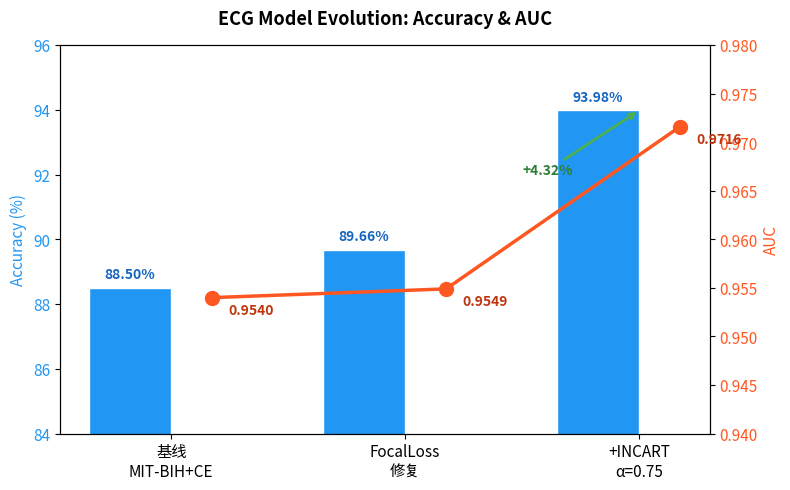
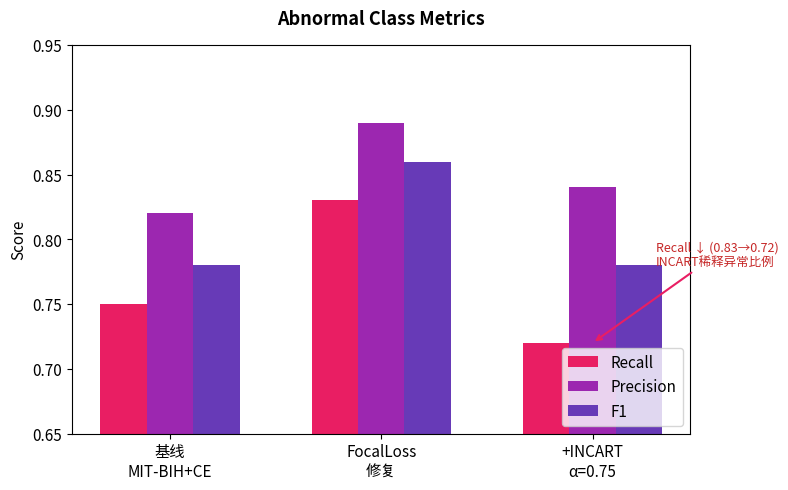
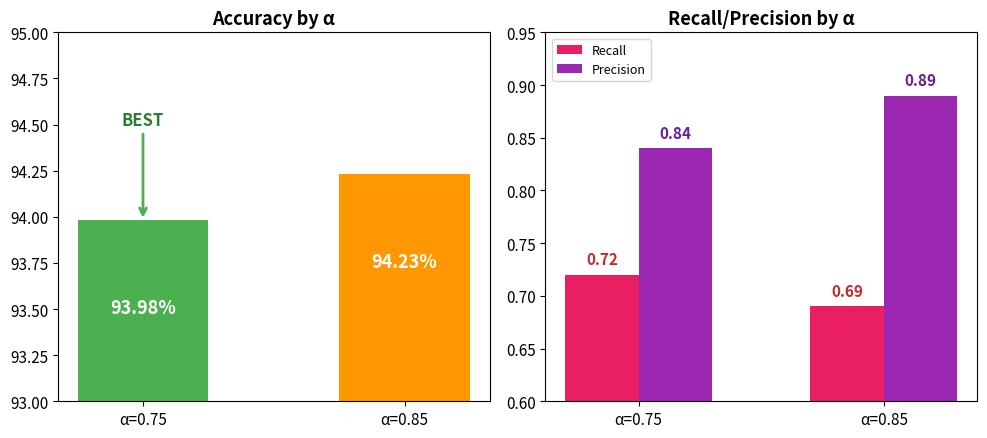
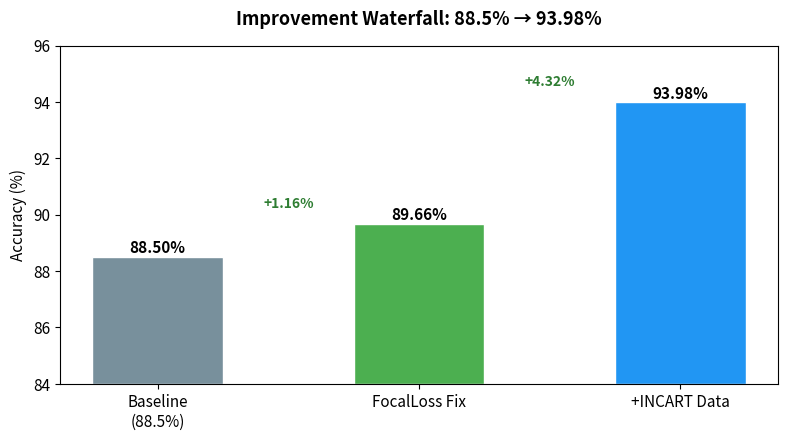

Python code for these plots, in order:
#!/usr/bin/env python3
"""生成模型调优历史可视化图表"""
import matplotlib
matplotlib.use('Agg')
import matplotlib.pyplot as plt
import numpy as np

experiments = [
    ("基线\nMIT-BIH+CE", 88.50, 0.9540, 0.75, 0.82, 0.78),
    ("FocalLoss\n修复",     89.66, 0.9549, 0.83, 0.89, 0.86),
    ("+INCART\nα=0.75",    93.98, 0.9716, 0.72, 0.84, 0.78),
]
names = [e[0] for e in experiments]
acc   = [e[1] for e in experiments]
auc   = [e[2] for e in experiments]
recall= [e[3] for e in experiments]
prec  = [e[4] for e in experiments]
f1    = [e[5] for e in experiments]

plt.rcParams.update({'font.size': 11, 'axes.titlesize': 13, 'figure.dpi': 150})

# === Figure 1: Acc + AUC ===
fig, ax1 = plt.subplots(figsize=(8, 5))
x = np.arange(len(names)); w = 0.35
bars1 = ax1.bar(x - w/2, acc, w, color='#2196F3', edgecolor='white')
ax1.set_ylabel('Accuracy (%)', color='#2196F3'); ax1.set_ylim(84, 96)
ax1.tick_params(axis='y', labelcolor='#2196F3')
for bar, v in zip(bars1, acc):
    ax1.text(bar.get_x()+bar.get_width()/2, bar.get_height()+0.3,
             f'{v:.2f}%', ha='center', fontsize=10, fontweight='bold', color='#1565C0')
ax2 = ax1.twinx()
ax2.plot(x + w/2, auc, 'o-', color='#FF5722', linewidth=2.5, markersize=10)
ax2.set_ylabel('AUC', color='#FF5722'); ax2.set_ylim(0.94, 0.98)
ax2.tick_params(axis='y', labelcolor='#FF5722')
for i, v in enumerate(auc):
    ax2.annotate(f'{v:.4f}', (x[i]+w/2, v), textcoords="offset points",
                 xytext=(12,-12), fontsize=10, fontweight='bold', color='#BF360C')
ax1.set_xticks(x); ax1.set_xticklabels(names)
ax1.set_title('ECG Model Evolution: Accuracy & AUC', fontweight='bold', pad=15)
ax1.annotate('+4.32%', xy=(2,acc[2]), xytext=(1.5,92),
             arrowprops=dict(arrowstyle='->',color='#4CAF50',lw=2),
             fontsize=10, color='#2E7D32', fontweight='bold')
plt.tight_layout(); fig.savefig('fig_accuracy_evolution.png', bbox_inches='tight')
plt.close(); print("[OK] fig_accuracy_evolution.png")

# === Figure 2: Abnormal P/R/F1 ===
fig, ax = plt.subplots(figsize=(8, 5))
x = np.arange(len(names)); w = 0.22
ax.bar(x - w, recall, w, label='Recall', color='#E91E63')
ax.bar(x, prec, w, label='Precision', color='#9C27B0')
ax.bar(x + w, f1, w, label='F1', color='#673AB7')
ax.set_xticks(x); ax.set_xticklabels(names)
ax.set_ylabel('Score'); ax.set_ylim(0.65, 0.95)
ax.set_title('Abnormal Class Metrics', fontweight='bold', pad=15)
ax.legend(loc='lower right')
ax.annotate('Recall ↓ (0.83→0.72)\nINCART稀释异常比例', xy=(2,recall[2]),
            xytext=(2.3,0.78), fontsize=9, color='#C62828',
            arrowprops=dict(arrowstyle='->', color='#E91E63', lw=1.5))
plt.tight_layout(); fig.savefig('fig_abnormal_metrics.png', bbox_inches='tight')
plt.close(); print("[OK] fig_abnormal_metrics.png")

# === Figure 3: Alpha sensitivity ===
fig, axes = plt.subplots(1, 2, figsize=(10, 4.5))
alphas = ['α=0.75', 'α=0.85']
# Acc subplot
ax = axes[0]
bars = ax.bar(alphas, [93.98, 94.23], color=['#4CAF50','#FF9800'], width=0.5)
for bar, v in zip(bars, [93.98, 94.23]):
    ax.text(bar.get_x()+bar.get_width()/2, bar.get_height()-0.5,
            f'{v:.2f}%', ha='center', fontsize=13, fontweight='bold', color='white')
ax.set_ylim(93, 95); ax.set_title('Accuracy by α', fontweight='bold')
ax.annotate('BEST', xy=(0,93.98), xytext=(0,94.5), ha='center',
            fontsize=12, fontweight='bold', color='#2E7D32',
            arrowprops=dict(arrowstyle='->',color='#4CAF50',lw=2))
# Recall subplot
ax = axes[1]
x2 = np.arange(2); w2 = 0.3
ax.bar(x2-w2/2, [0.72,0.69], w2, label='Recall', color='#E91E63')
ax.bar(x2+w2/2, [0.84,0.89], w2, label='Precision', color='#9C27B0')
for i,(r,p) in enumerate(zip([0.72,0.69],[0.84,0.89])):
    ax.text(i-w2/2,r+0.01,f'{r:.2f}',ha='center',fontsize=11,fontweight='bold',color='#C62828')
    ax.text(i+w2/2,p+0.01,f'{p:.2f}',ha='center',fontsize=11,fontweight='bold',color='#6A1B9A')
ax.set_xticks(x2); ax.set_xticklabels(alphas)
ax.set_ylim(0.60,0.95); ax.set_title('Recall/Precision by α', fontweight='bold')
ax.legend(fontsize=9)
plt.tight_layout(); fig.savefig('fig_alpha_sensitivity.png', bbox_inches='tight')
plt.close(); print("[OK] fig_alpha_sensitivity.png")

# === Figure 4: Waterfall ===
fig, ax = plt.subplots(figsize=(8, 4.5))
contrib = [("Baseline\n(88.5%)", 88.5, '#78909C'),
           ("FocalLoss Fix", 89.66, '#4CAF50'),
           ("+INCART Data", 93.98, '#2196F3')]
for i, (label, val, color) in enumerate(contrib):
    ax.bar(i, val-84, 0.5, bottom=84, color=color, edgecolor='white')
    ax.text(i, val+0.15, f'{val:.2f}%', ha='center', fontsize=11, fontweight='bold')
    if i > 0:
        prev = contrib[i-1][1]
        ax.annotate(f'+{val-prev:.2f}%', xy=(i-0.5, val),
                    xytext=(i-0.5, val+0.6), ha='center',
                    fontsize=10, fontweight='bold', color='#2E7D32')
ax.set_xticks(range(len(contrib)))
ax.set_xticklabels([c[0] for c in contrib])
ax.set_ylabel('Accuracy (%)'); ax.set_ylim(84, 96)
ax.set_title('Improvement Waterfall: 88.5% → 93.98%', fontweight='bold', pad=15)
plt.tight_layout(); fig.savefig('fig_waterfall.png', bbox_inches='tight')
plt.close(); print("[OK] fig_waterfall.png")

print("\n✅ Done: 4 charts in pc_tools/ecg_dl/")
